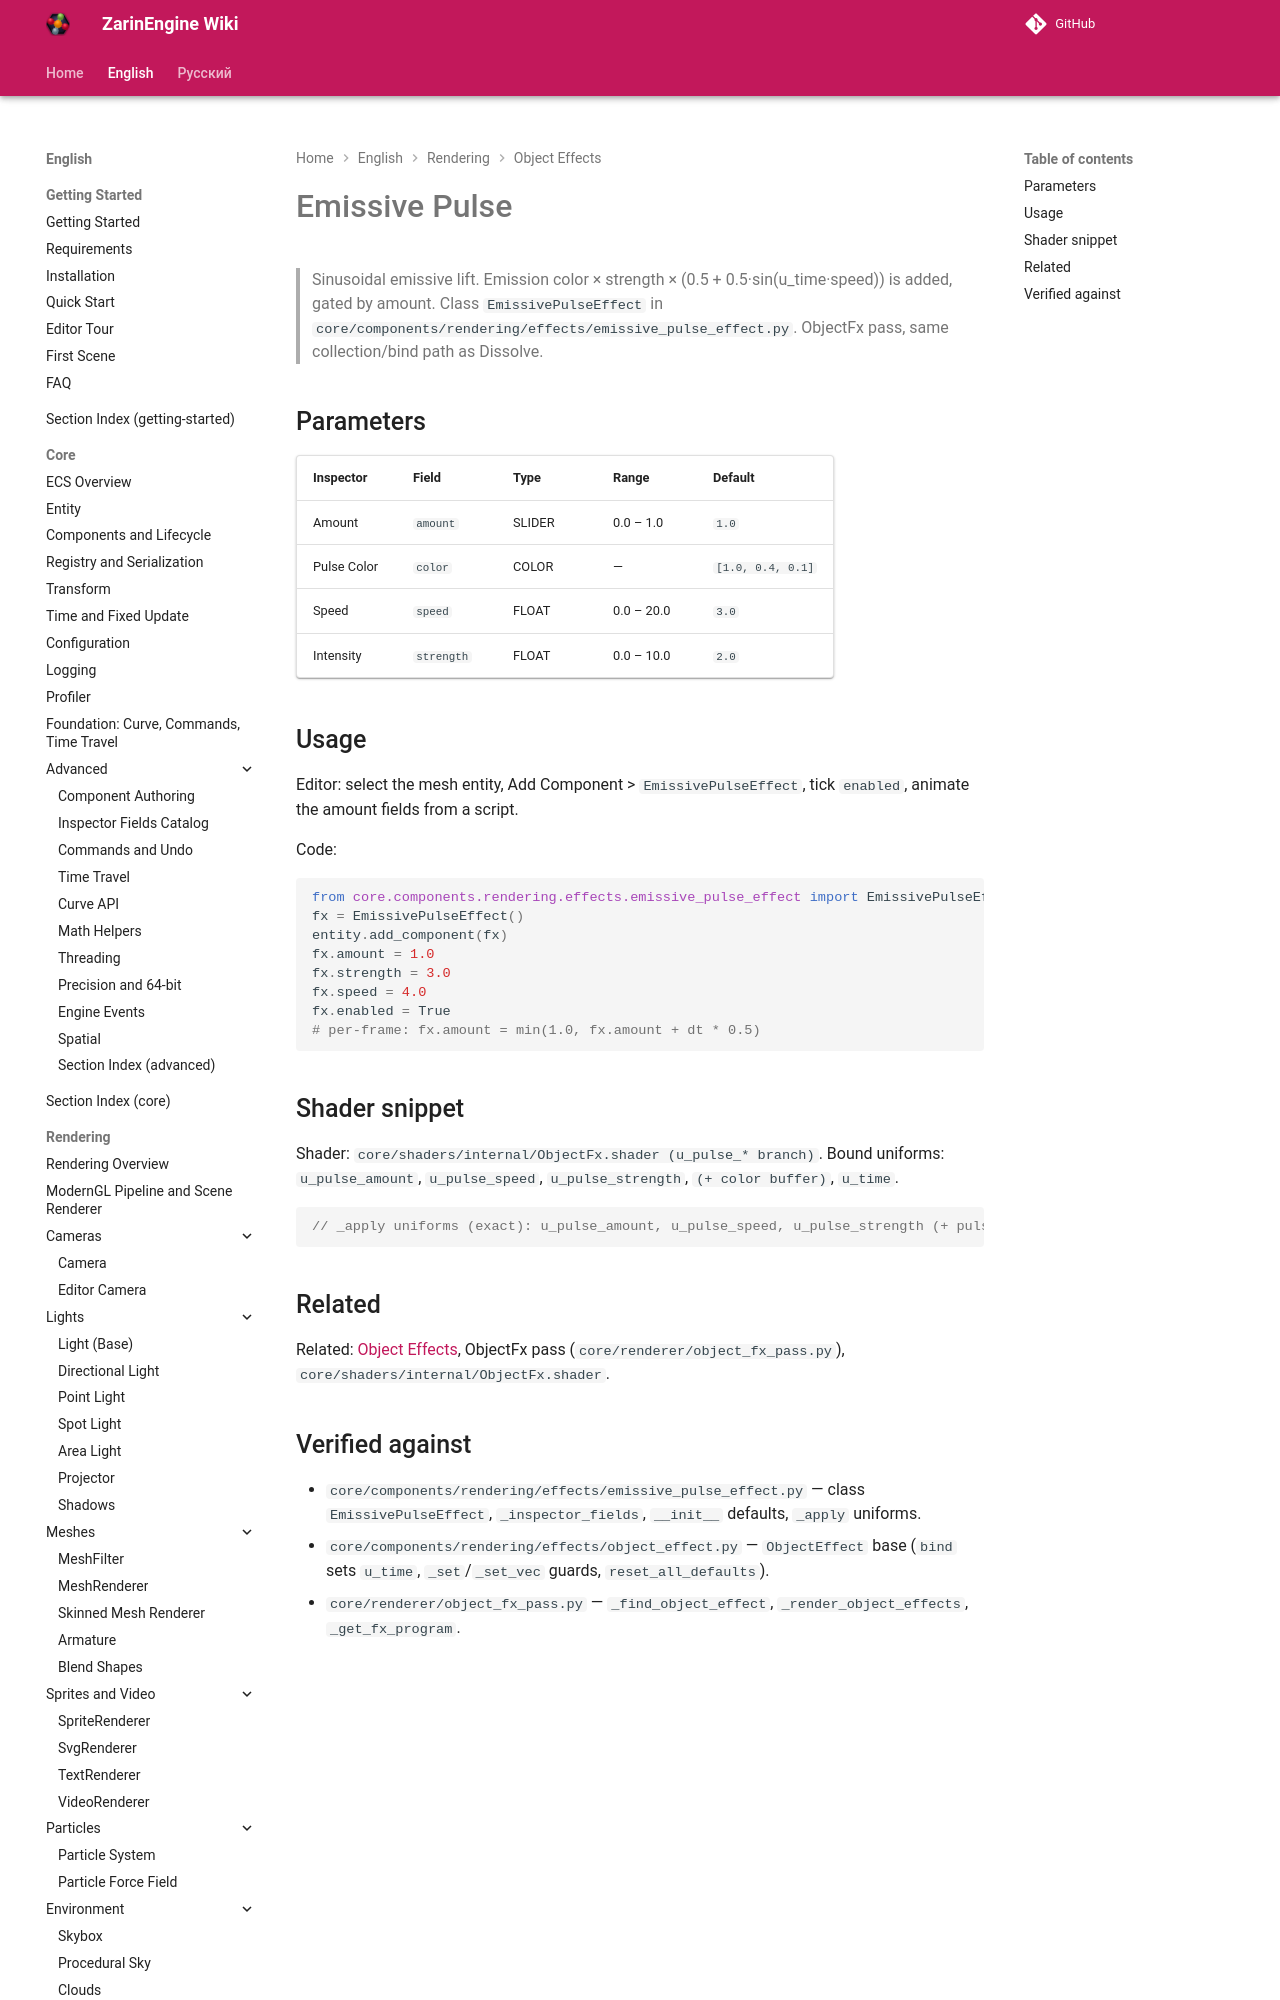

repository: EgorKonstrukt/ZarinEngineWiki · page: en/rendering/effects/emissive-pulse/index.html · generator: mkdocs

# Emissive Pulse

> Sinusoidal emissive lift. Emission color × strength × (0.5 + 0.5·sin(u_time·speed)) is added, gated by amount. Class `EmissivePulseEffect` in `core/components/rendering/effects/emissive_pulse_effect.py`. ObjectFx pass, same collection/bind path as Dissolve.
